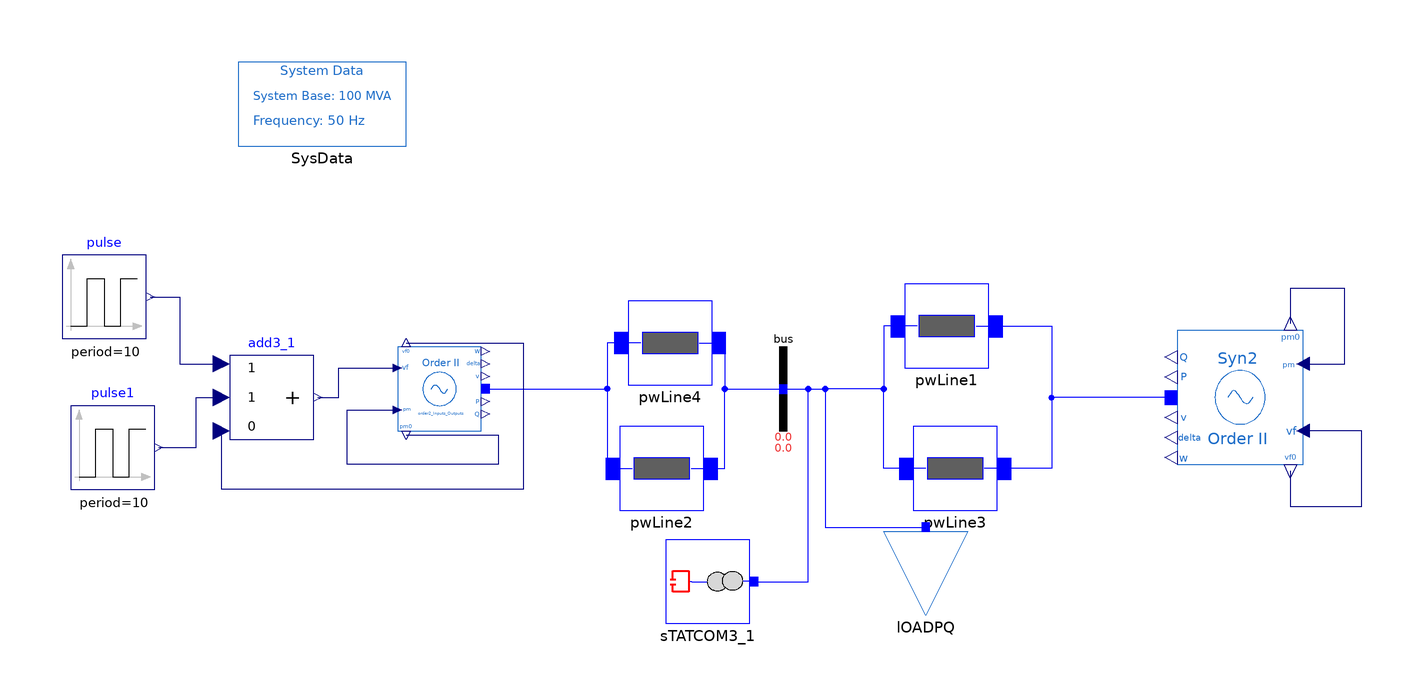

The Modelica model whose source follows is shown above as a component diagram (icons at their Placement, wires along their Line points).

model StatcomCode_Test
  import Modelica.Constants.pi;

  iPSL.Electrical.Branches.PwLine pwLine4(
    B=0.001/2,
    G=0,
    R=0.01,
    X=0.1) annotation (Placement(visible=true, transformation(
        origin={-13,13},
        extent={{-10.0,-10.0},{10.0,10.0}},
        rotation=0)));
  iPSL.Electrical.Branches.PwLine pwLine2(
    B=0.001/2,
    G=0,
    R=0.01,
    X=0.1) annotation (Placement(visible=true, transformation(
        origin={-15,-17},
        extent={{-10.0,-10.0},{10.0,10.0}},
        rotation=0)));
  iPSL.Electrical.Machines.PSAT.SecondOrder.Order2 Syn2(
    D=1,
    Sn=370,
    V_0=1.027606413803688,
    V_b=400,
    ra=0.001,
    xd1=0.302,
    M=10,
    angle_0=0.036282466109908*180/pi,
    P_0=0.800000000076548*SysData.S_b,
    Q_0=0.500000000133379*SysData.S_b,
    Vn=400) annotation (Placement(transformation(
        extent={{-15,-16},{15,16}},
        rotation=180,
        origin={123,0})));
  iPSL.Electrical.Branches.PwLine pwLine1(
    B=0.001/2,
    G=0,
    R=0.01,
    X=0.1) annotation (Placement(visible=true, transformation(
        origin={53,17},
        extent={{-10.0,-10.0},{10.0,10.0}},
        rotation=0)));
  iPSL.Electrical.Branches.PwLine pwLine3(
    B=0.001/2,
    G=0,
    R=0.01,
    X=0.1) annotation (Placement(visible=true, transformation(
        origin={55,-17},
        extent={{-10.0,-10.0},{10.0,10.0}},
        rotation=0)));
  iPSL.Electrical.Machines.PSAT.SecondOrder.Order2 order2_Inputs_Outputs(
    Sn=370,
    D=5,
    V_b=400,
    V_0=1,
    angle_0=0,
    Vn=400,
    ra=0.001,
    xd1=0.302,
    M=10,
    P_0=0.004219210312137*SysData.S_b,
    Q_0=-0.001421467052118*SysData.S_b) annotation (Placement(transformation(extent={{-78,-8},{-58,12}})));
  Modelica.Blocks.Sources.Pulse pulse(
    period=10,
    startTime=4.2,
    amplitude=0.045,
    width=58,
    nperiod=-1,
    offset=0.999885177318814) annotation (Placement(transformation(extent={{-158,14},{-138,34}})));
  Modelica.Blocks.Sources.Pulse pulse1(
    period=10,
    amplitude=-0.045,
    width=42,
    startTime=0,
    nperiod=-1) annotation (Placement(transformation(extent={{-156,-22},{-136,-2}})));
  Modelica.Blocks.Math.Add3 add3_1(
    k3=0,
    k1=1,
    k2=1) annotation (Placement(transformation(extent={{-118,-10},{-98,10}})));
  iPSL.Electrical.Controls.PSAT.FACTS.STATCOM.STATCOM sTATCOM3_1(V_0=1, angle_0=-0.000213067852480*180/pi) annotation (Placement(transformation(extent={{-14,-54},{6,-34}})));
  iPSL.Electrical.Buses.Bus bus annotation (Placement(transformation(extent={{4,-8},{24,12}})));
  iPSL.Electrical.Loads.PSAT.LOADPQ_variation lOADPQ(
    t_start_1=7,
    t_end_1=7.001,
    dP1=0,
    t_start_2=8,
    dP2=0,
    P_0=0.8*SysData.S_b,
    Q_0=0.6*SysData.S_b,
    t_end_2=50,
    angle_0=-0.000213067852480*180/pi,
    dQ1=0.1*SysData.S_b,
    dQ2=0.42*SysData.S_b) annotation (Placement(transformation(extent={{38,-52},{58,-32}})));

  inner iPSL.Electrical.SystemBase SysData annotation (Placement(transformation(extent={{-116,60},{-76,80}})));
equation
  connect(pwLine1.n, pwLine3.n) annotation (Line(
      points={{60,17},{78,17},{78,-17},{62,-17}},
      color={0,0,255},
      smooth=Smooth.None));
  connect(bus.p, lOADPQ.p) annotation (Line(
      points={{14,2},{24,2},{24,-31},{48,-31}},
      color={0,0,255},
      smooth=Smooth.None));
  connect(sTATCOM3_1.p, lOADPQ.p) annotation (Line(
      points={{7,-44},{20,-44},{20,2},{24,2},{24,-31},{48,-31}},
      color={0,0,255},
      smooth=Smooth.None));
  connect(pwLine3.p, lOADPQ.p) annotation (Line(
      points={{48,-17},{38,-17},{38,2},{24,2},{24,-31},{48,-31}},
      color={0,0,255},
      smooth=Smooth.None));
  connect(pwLine1.p, lOADPQ.p) annotation (Line(
      points={{46,17},{38,17},{38,2},{24,2},{24,-31},{48,-31}},
      color={0,0,255},
      smooth=Smooth.None));
  connect(Syn2.p, pwLine3.n) annotation (Line(
      points={{106.5,-0.079424},{78,-0.079424},{78,-17},{62,-17}},
      color={0,0,255},
      smooth=Smooth.None));
  connect(pwLine2.n, bus.p) annotation (Line(
      points={{-8,-17},{0,-17},{0,2},{14,2}},
      color={0,0,255},
      smooth=Smooth.None));
  connect(pwLine4.n, bus.p) annotation (Line(
      points={{-6,13},{0,13},{0,2},{14,2}},
      color={0,0,255},
      smooth=Smooth.None));
  connect(pwLine4.p, pwLine2.p) annotation (Line(
      points={{-20,13},{-28,13},{-28,-17},{-22,-17}},
      color={0,0,255},
      smooth=Smooth.None));
  connect(order2_Inputs_Outputs.p, pwLine2.p) annotation (Line(
      points={{-57,2.04964},{-28,2.04964},{-28,-17},{-22,-17}},
      color={0,0,255},
      smooth=Smooth.None));
  connect(add3_1.y, order2_Inputs_Outputs.vf) annotation (Line(
      points={{-97,0},{-92,0},{-92,7},{-78,7}},
      color={0,0,127},
      smooth=Smooth.None));
  connect(order2_Inputs_Outputs.vf0, add3_1.u3) annotation (Line(
      points={{-76,13},{-48,13},{-48,-22},{-120,-22},{-120,-8}},
      color={0,0,127},
      smooth=Smooth.None));
  connect(pulse1.y, add3_1.u2) annotation (Line(
      points={{-135,-12},{-126,-12},{-126,0},{-120,0}},
      color={0,0,127},
      smooth=Smooth.None));
  connect(pulse.y, add3_1.u1) annotation (Line(
      points={{-137,24},{-130,24},{-130,8},{-120,8}},
      color={0,0,127},
      smooth=Smooth.None));
  connect(order2_Inputs_Outputs.pm0, order2_Inputs_Outputs.pm) annotation (Line(
      points={{-76,-9},{-54,-9},{-54,-16},{-90,-16},{-90,-3},{-78,-3}},
      color={0,0,127},
      smooth=Smooth.None));
  connect(Syn2.pm, Syn2.pm0) annotation (Line(points={{138,8},{148,8},{148,26},{135,26},{135,17.6}}, color={0,0,127}));
  connect(Syn2.vf0, Syn2.vf) annotation (Line(points={{135,-17.6},{135,-26},{152,-26},{152,-8},{138,-8}}, color={0,0,127}));
  annotation (
    Diagram(coordinateSystem(preserveAspectRatio=false, extent={{-160,-100},{160,100}})),
    Icon(coordinateSystem(extent={{-160,-100},{160,100}})),
    Documentation(info="<html>
<table cellspacing=\"2\" cellpadding=\"1\" border=\"1\"><tr>
<td><p>Reference</p></td>
<td><p>KTH own Model, PSAT Manual 2.1.8</p></td>
</tr>
<tr>
<td><p>Last update</p></td>
<td><p>29/09/2015</p></td>
</tr>
<tr>
<td><p>Author</p></td>
<td><p>MAA Murad, SmarTS Lab, KTH Royal Institute of Technology</p></td>
</tr>
<tr>
<td><p>Contact</p></td>
<td><p><a href=\"mailto:luigiv@kth.se\">luigiv@kth.se</a></p></td>
</tr>
</table>
</html>", revisions="<html>
<!--DISCLAIMER-->
<p>Copyright 2015-2016 RTE (France), SmarTS Lab (Sweden), AIA (Spain) and DTU (Denmark)</p>
<ul>
<li>RTE: <a href=\"http://www.rte-france.com\">http://www.rte-france.com</a></li>
<li>SmarTS Lab, research group at KTH: <a href=\"https://www.kth.se/en\">https://www.kth.se/en</a></li>
<li>AIA: <a href=\"http://www.aia.es/en/energy\"> http://www.aia.es/en/energy</a></li>
<li>DTU: <a href=\"http://www.dtu.dk/english\"> http://www.dtu.dk/english</a></li>
</ul>
<p>The authors can be contacted by email: <a href=\"mailto:info@itesla-ipsl.org\">info@itesla-ipsl.org</a></p>

<p>This Source Code Form is subject to the terms of the Mozilla Public License, v. 2.0. </p>
<p>If a copy of the MPL was not distributed with this file, You can obtain one at <a href=\"http://mozilla.org/MPL/2.0/\"> http://mozilla.org/MPL/2.0</a>.</p>
</html>"));
end StatcomCode_Test;